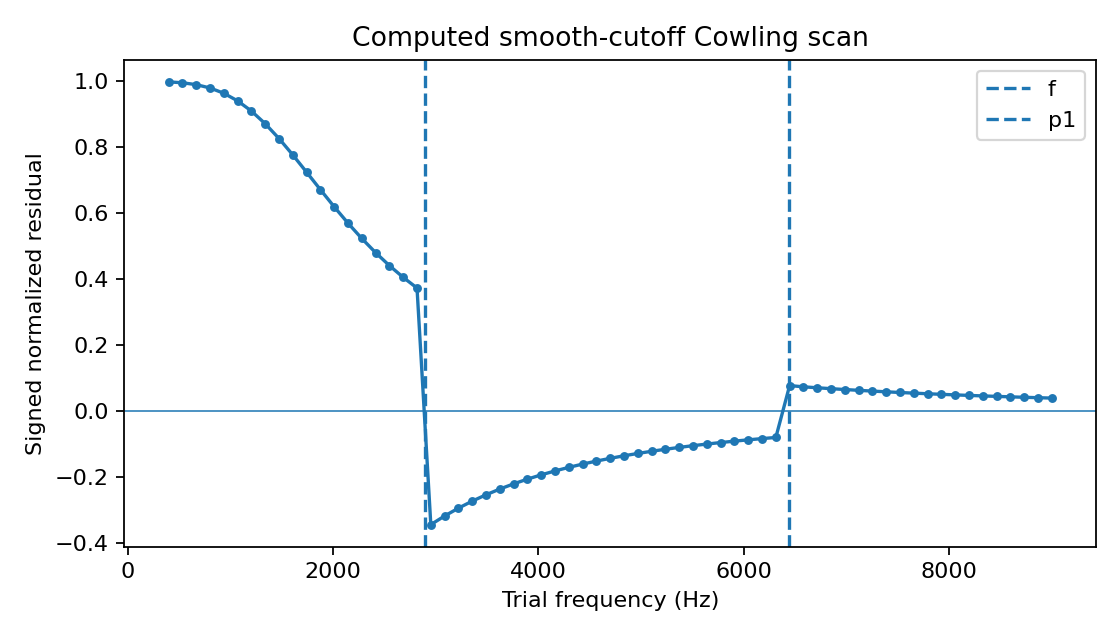

The table this chart was drawn from, first rows:
frequency_hz, residual, status
400.0, 0.9988, ok
534.4, 0.996, ok
668.8, 0.9904, ok
803.1, 0.9803, ok
937.5, 0.9643, ok
1072, 0.9411, ok
1206, 0.9102, ok
1341, 0.8718, ok
1475, 0.8268, ok
1609, 0.7771, ok
1744, 0.7247, ok
1878, 0.6717, ok
2012, 0.6197, ok
2147, 0.5701, ok
2281, 0.5236, ok
2416, 0.4806, ok
2550, 0.4413, ok
2684, 0.4057, ok
2819, 0.3734, ok
2953, -0.3444, ok
3088, -0.3181, ok
3222, -0.2945, ok
3356, -0.2731, ok
3491, -0.2539, ok
3625, -0.2365, ok
3759, -0.2207, ok
3894, -0.2064, ok
4028, -0.1934, ok
4162, -0.1815, ok
4297, -0.1707, ok
4431, -0.1608, ok
4566, -0.1517, ok
4700, -0.1433, ok
4834, -0.1356, ok
4969, -0.1285, ok
5103, -0.1219, ok
5238, -0.1158, ok
5372, -0.1101, ok
5506, -0.1049, ok
5641, -0.1, ok
5775, -0.09545, ok
5909, -0.09119, ok
6044, -0.08721, ok
6178, -0.08348, ok
6313, -0.07997, ok
6447, 0.07724, ok
6581, 0.07366, ok
6716, 0.07074, ok
6850, 0.068, ok
6984, 0.06542, ok
7119, 0.06298, ok
7253, 0.06068, ok
7388, 0.0585, ok
7522, 0.05643, ok
7656, 0.05447, ok
7791, 0.05261, ok
7925, 0.05085, ok
8059, 0.04917, ok
8194, 0.04757, ok
8328, 0.04605, ok
... 5 more rows
